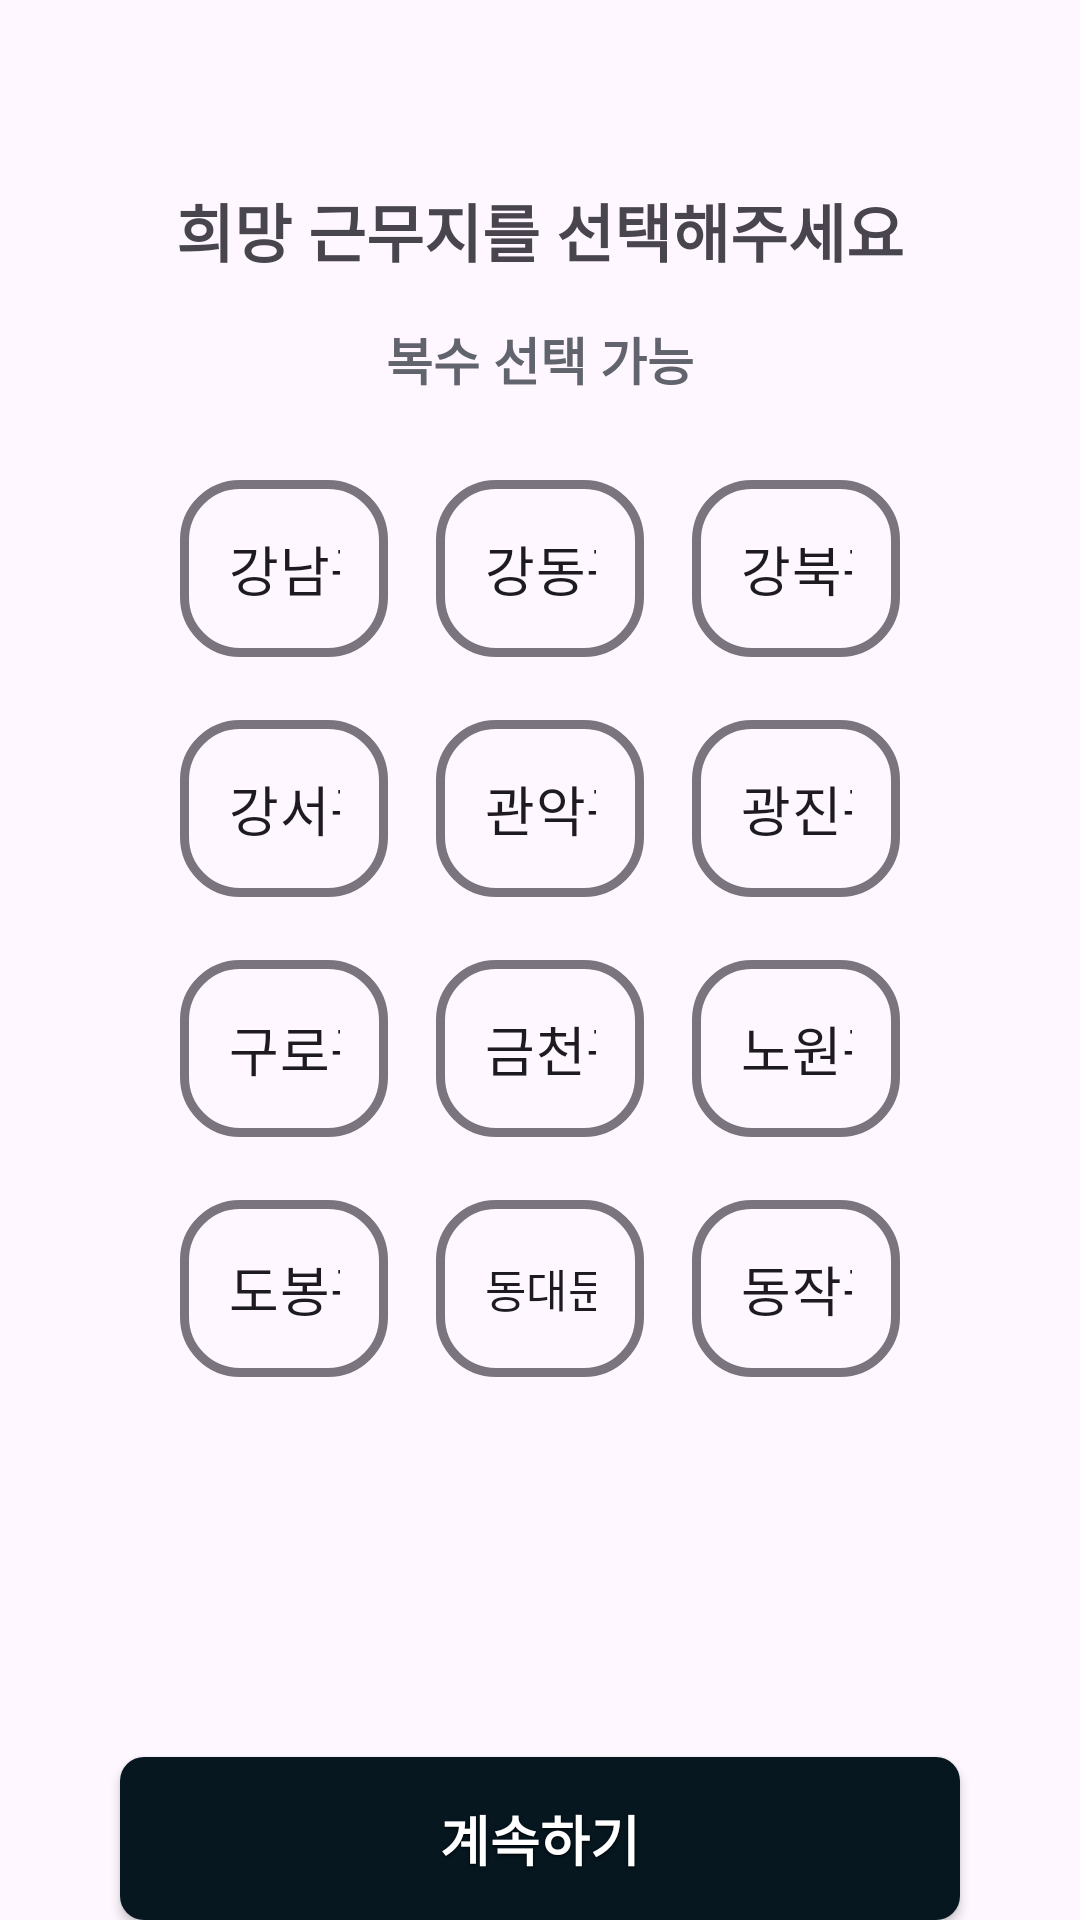

Layout XML and referenced resources for this Android screen:
<!-- AndroidManifest.xml: application theme Theme.Yesable -->
<!-- res/layout/fragment_onboarding4.xml -->
<?xml version="1.0" encoding="utf-8"?>
<androidx.constraintlayout.widget.ConstraintLayout xmlns:android="http://schemas.android.com/apk/res/android"
    xmlns:app="http://schemas.android.com/apk/res-auto"
    xmlns:tools="http://schemas.android.com/tools"
    android:layout_width="match_parent"
    android:layout_height="match_parent"
    tools:context=".OnboardingFragment4">

    <TextView
        android:id="@+id/msg"
        android:layout_width="wrap_content"
        android:layout_height="wrap_content"
        android:layout_marginTop="61dp"
        android:text="희망 근무지를 선택해주세요"
        android:textSize="21sp"
        android:textStyle="bold"
        app:layout_constraintEnd_toEndOf="parent"
        app:layout_constraintStart_toStartOf="parent"
        app:layout_constraintTop_toTopOf="parent" />

    <TextView
        android:id="@+id/msg2"
        android:layout_width="wrap_content"
        android:layout_height="wrap_content"
        android:layout_marginTop="15dp"
        android:text="복수 선택 가능"
        android:textAlignment="center"
        android:textColor="#61646D"
        android:textSize="17sp"
        android:textStyle="bold"
        app:layout_constraintEnd_toEndOf="parent"
        app:layout_constraintStart_toStartOf="parent"
        app:layout_constraintTop_toBottomOf="@+id/msg" />

    <LinearLayout
        android:id="@+id/chipGroup"
        android:layout_width="0dp"
        android:layout_height="367dp"
        android:layout_marginStart="40dp"
        android:layout_marginTop="20dp"
        android:layout_marginEnd="40dp"
        android:orientation="vertical"
        android:paddingStart="20dp"
        android:paddingEnd="20dp"
        app:layout_constraintBottom_toTopOf="@+id/ob_button"
        app:layout_constraintEnd_toEndOf="parent"
        app:layout_constraintStart_toStartOf="parent"
        app:layout_constraintTop_toBottomOf="@+id/msg2"
        app:layout_constraintVertical_bias="0.0"
        tools:ignore="MissingConstraints">

        
        <LinearLayout
            android:layout_width="match_parent"
            android:layout_height="wrap_content"
            android:layout_marginBottom="5dp"
            android:gravity="center"
            android:orientation="horizontal">

            <com.google.android.material.chip.Chip
                android:id="@+id/chip1"
                android:layout_width="0dp"
                android:layout_height="75dp"
                android:layout_marginEnd="16dp"
                android:layout_weight="1"
                android:checkable="true"
                android:text="강남구"
                android:textAlignment="center"
                android:textSize="18sp"
                android:textStyle="bold"
                app:chipCornerRadius="20dp"
                app:chipStrokeWidth="3dp"
                app:chipSurfaceColor="#F4EEEE" />

            <com.google.android.material.chip.Chip
                android:id="@+id/chip2"
                android:layout_width="0dp"
                android:layout_height="75dp"
                android:layout_marginEnd="16dp"
                android:layout_weight="1"
                android:checkable="true"
                android:text="강동구"
                android:textAlignment="center"
                android:textSize="18sp"
                android:textStyle="bold"
                app:chipCornerRadius="20dp"
                app:chipStrokeWidth="3dp"
                app:chipSurfaceColor="#F4EEEE" />

            <com.google.android.material.chip.Chip
                android:id="@+id/chip3"
                android:layout_width="0dp"
                android:layout_height="75dp"
                android:layout_weight="1"
                android:checkable="true"
                android:text="강북구"
                android:textAlignment="center"
                android:textSize="18sp"
                android:textStyle="bold"
                app:chipCornerRadius="20dp"
                app:chipStrokeWidth="3dp"
                app:chipSurfaceColor="#F4EEEE" />
        </LinearLayout>

        
        <LinearLayout
            android:layout_width="match_parent"
            android:layout_height="wrap_content"
            android:layout_marginBottom="5dp"
            android:gravity="center"
            android:orientation="horizontal">

            <com.google.android.material.chip.Chip
                android:id="@+id/chip4"
                android:layout_width="0dp"
                android:layout_height="75dp"
                android:layout_marginEnd="16dp"
                android:layout_weight="1"
                android:checkable="true"
                android:text="강서구"
                android:textAlignment="center"
                android:textSize="18sp"
                android:textStyle="bold"
                app:chipCornerRadius="20dp"
                app:chipStrokeWidth="3dp"
                app:chipSurfaceColor="#F4EEEE" />

            <com.google.android.material.chip.Chip
                android:id="@+id/chip5"
                android:layout_width="0dp"
                android:layout_height="75dp"
                android:layout_marginEnd="16dp"
                android:layout_weight="1"
                android:checkable="true"
                android:text="관악구"
                android:textAlignment="center"
                android:textSize="18sp"
                android:textStyle="bold"
                app:chipCornerRadius="20dp"
                app:chipStrokeWidth="3dp"
                app:chipSurfaceColor="#F4EEEE" />

            <com.google.android.material.chip.Chip
                android:id="@+id/chip6"
                android:layout_width="0dp"
                android:layout_height="75dp"
                android:layout_weight="1"
                android:checkable="true"
                android:text="광진구"
                android:textAlignment="center"
                android:textSize="18sp"
                android:textStyle="bold"
                app:chipCornerRadius="20dp"
                app:chipStrokeWidth="3dp"
                app:chipSurfaceColor="#F4EEEE" />
        </LinearLayout>

        
        <LinearLayout
            android:layout_width="match_parent"
            android:layout_height="wrap_content"
            android:layout_marginBottom="5dp"
            android:gravity="center"
            android:orientation="horizontal">

            <com.google.android.material.chip.Chip
                android:id="@+id/chip7"
                android:layout_width="0dp"
                android:layout_height="75dp"
                android:layout_marginEnd="16dp"
                android:layout_weight="1"
                android:checkable="true"
                android:text="구로구"
                android:textAlignment="center"
                android:textSize="18sp"
                android:textStyle="bold"
                app:chipCornerRadius="20dp"
                app:chipStrokeWidth="3dp"
                app:chipSurfaceColor="#F4EEEE" />

            <com.google.android.material.chip.Chip
                android:id="@+id/chip8"
                android:layout_width="0dp"
                android:layout_height="75dp"
                android:layout_marginEnd="16dp"
                android:layout_weight="1"
                android:checkable="true"
                android:text="금천구"
                android:textAlignment="center"
                android:textSize="18sp"
                android:textStyle="bold"
                app:chipCornerRadius="20dp"
                app:chipStrokeWidth="3dp"
                app:chipSurfaceColor="#F4EEEE" />

            <com.google.android.material.chip.Chip
                android:id="@+id/chip9"
                android:layout_width="0dp"
                android:layout_height="75dp"
                android:layout_weight="1"
                android:checkable="true"
                android:text="노원구"
                android:textAlignment="center"
                android:textSize="18sp"
                android:textStyle="bold"
                app:chipCornerRadius="20dp"
                app:chipStrokeWidth="3dp"
                app:chipSurfaceColor="#F4EEEE" />
        </LinearLayout>

        
        <LinearLayout
            android:layout_width="match_parent"
            android:layout_height="wrap_content"
            android:layout_marginBottom="5dp"
            android:gravity="center"
            android:orientation="horizontal">

            <com.google.android.material.chip.Chip
                android:id="@+id/chip10"
                android:layout_width="0dp"
                android:layout_height="75dp"
                android:layout_marginEnd="16dp"
                android:layout_weight="1"
                android:checkable="true"
                android:text="도봉구"
                android:textAlignment="center"
                android:textSize="18sp"
                android:textStyle="bold"
                app:chipCornerRadius="20dp"
                app:chipStrokeWidth="3dp"
                app:chipSurfaceColor="#F4EEEE" />

            <com.google.android.material.chip.Chip
                android:id="@+id/chip11"
                android:layout_width="0dp"
                android:layout_height="75dp"
                android:layout_marginEnd="16dp"
                android:layout_weight="1"
                android:checkable="true"
                android:text="동대문구"
                android:textAlignment="center"
                android:textSize="15sp"
                android:textStyle="bold"
                app:chipCornerRadius="20dp"
                app:chipStrokeWidth="3dp"
                app:chipSurfaceColor="#F4EEEE" />

            <com.google.android.material.chip.Chip
                android:id="@+id/chip12"
                android:layout_width="0dp"
                android:layout_height="75dp"
                android:layout_weight="1"
                android:checkable="true"
                android:text="동작구"
                android:textAlignment="center"
                android:textSize="18sp"
                android:textStyle="bold"
                app:chipCornerRadius="20dp"
                app:chipStrokeWidth="3dp"
                app:chipSurfaceColor="#F4EEEE" />
        </LinearLayout>

    </LinearLayout>

    <android.widget.Button
        android:id="@+id/ob_button"
        style="@style/ButtonStyleColor"
        android:layout_width="0dp"
        android:layout_height="wrap_content"
        android:layout_marginStart="40dp"
        android:layout_marginEnd="40dp"
        android:text="계속하기"
        android:textSize="18sp"
        app:layout_constraintBottom_toBottomOf="parent"
        app:layout_constraintEnd_toEndOf="parent"
        app:layout_constraintHorizontal_bias="0.0"
        app:layout_constraintStart_toStartOf="parent" />
</androidx.constraintlayout.widget.ConstraintLayout>
<!-- resources referenced by this layout -->
<resources>
  <style name="ButtonStyleColor">
          <item name="android:layout_width">match_parent</item>
          <item name="android:layout_height">52dp</item>
          <item name="android:background">@drawable/button_style_color</item>
          <item name="android:paddingStart">24dp</item>
          <item name="android:paddingEnd">24dp</item>
          <item name="android:paddingTop">14dp</item>
          <item name="android:paddingBottom">14dp</item>
          <item name="android:gravity">center</item>
          <item name="android:textColor">#FFFFFF</item>
          <item name="android:textSize">16sp</item>
          <item name="android:textStyle">bold</item>
          <item name="android:shadowColor">#000000</item>
          <item name="android:shadowDx">0</item>
          <item name="android:shadowDy">1</item>
          <item name="android:shadowRadius">2</item>
      </style>
  <style name="Theme.Yesable" parent="Base.Theme.Yesable" />
  <!-- drawable button_style_color (drawable) -->
  <?xml version="1.0" encoding="utf-8"?>
  <layer-list xmlns:android="http://schemas.android.com/apk/res/android">
      <item android:left="0dp" android:right="0dp" android:top="0dp" android:bottom="0dp">
          <shape android:shape="rectangle">
              <solid android:color="#061720"/> 
              <corners android:radius="8dp"/> 
              <padding
                  android:left="24dp"
                  android:right="24dp"
                  android:top="14dp"
                  android:bottom="14dp"/>
          </shape>
      </item>
      <item>
          <shape android:shape="rectangle">
              <solid android:color="@android:color/transparent"/> 
              <corners android:radius="8dp"/>
              <stroke android:color="#061720" android:width="2dp"/>
          </shape>
      </item>
  </layer-list>
  <style name="Base.Theme.Yesable" parent="Theme.Material3.DayNight.NoActionBar">
          
          <item name="colorPrimary">@color/primary</item>
      </style>
  <color name="primary">#FF061720</color>
</resources>
